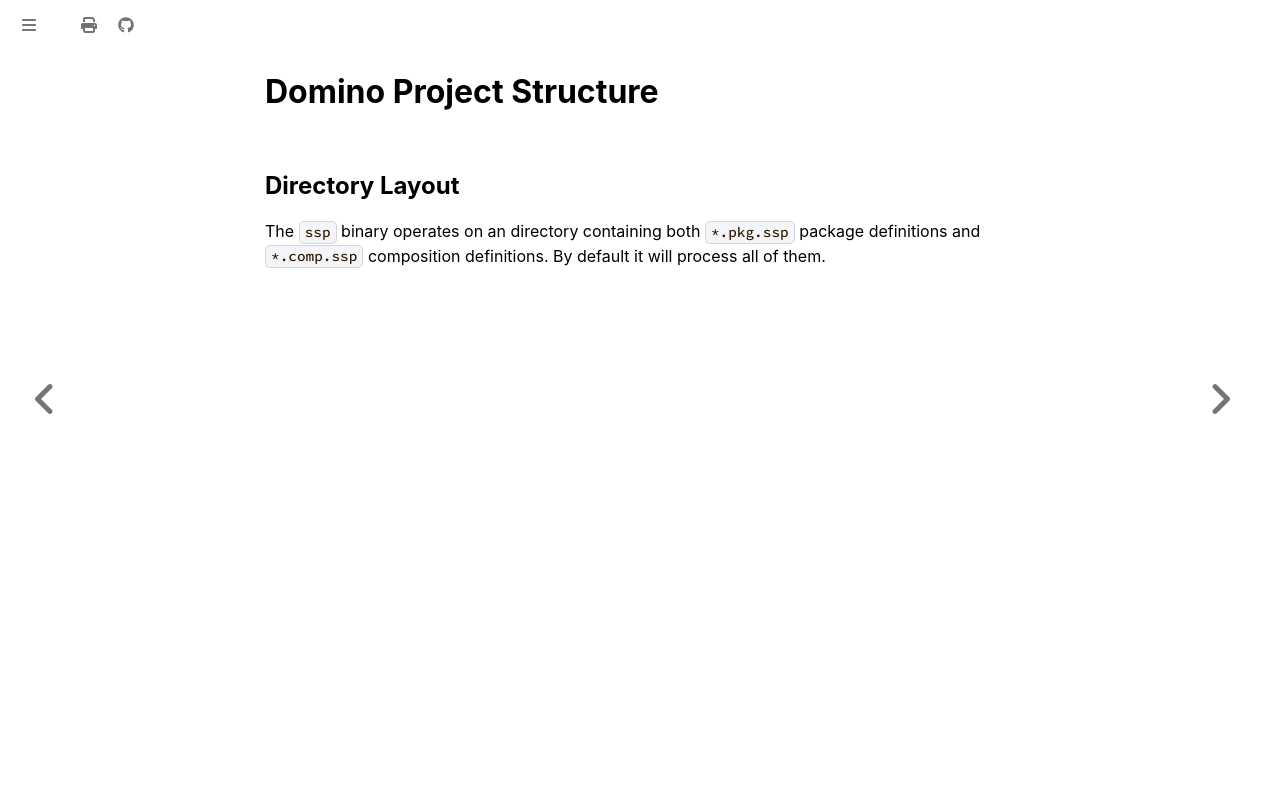

repository: domino-lang/domino-lang.github.io · page: book/concepts/project-structure.html · generator: mdbook

# Domino Project Structure

## Directory Layout

The `ssp` binary operates on an directory containing both `*.pkg.ssp` package definitions and `*.comp.ssp` composition definitions. By default it will process all of them.
